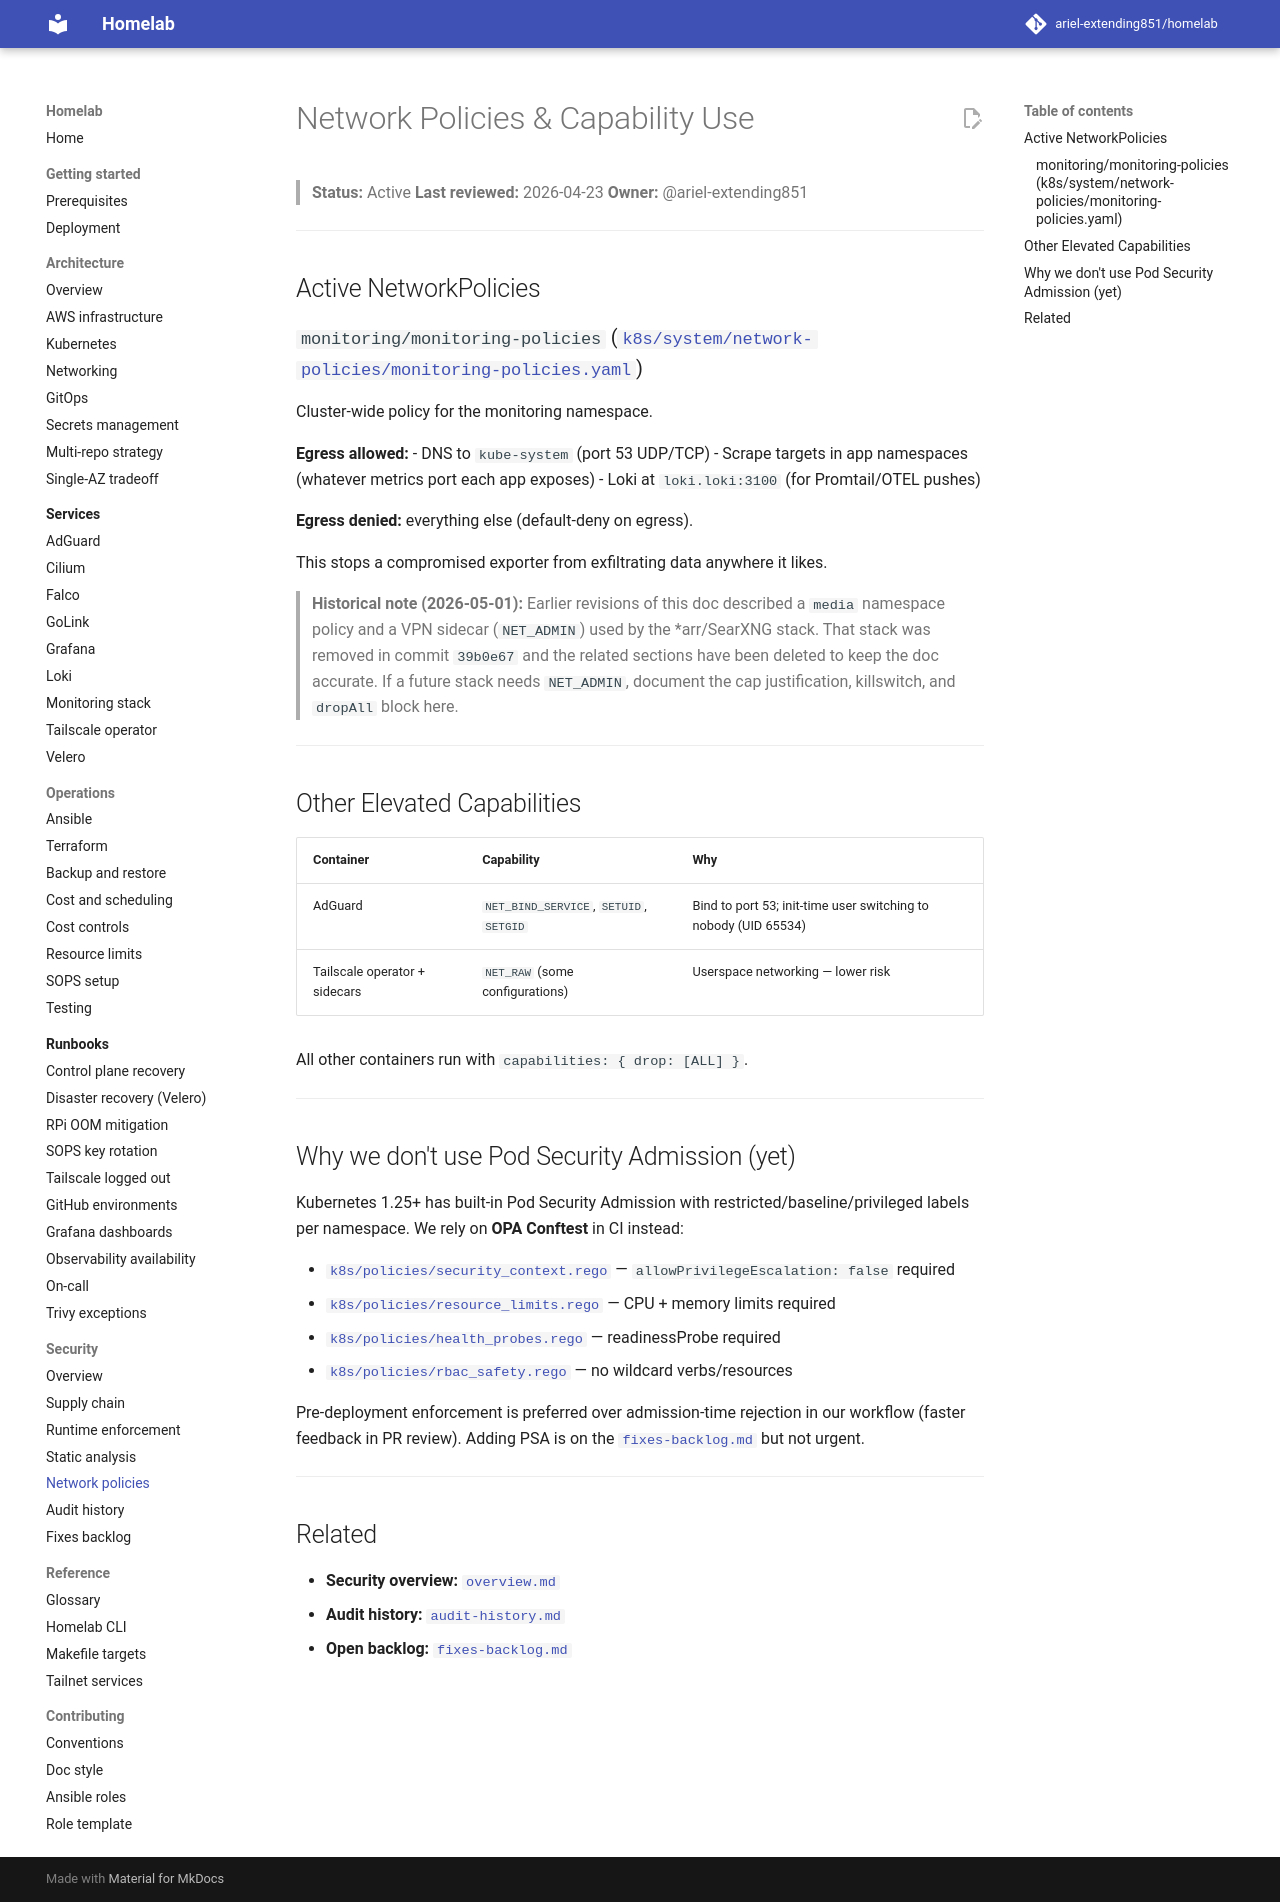

repository: ariel-extending851/homelab · page: security/network-policies/index.html · generator: mkdocs

# Network Policies & Capability Use

> **Status:** Active
> **Last reviewed:** 2026-04-23
> **Owner:** @ariel-extending851

---

## Active NetworkPolicies

### `monitoring/monitoring-policies` ([`k8s/system/network-policies/monitoring-policies.yaml`](../../k8s/system/network-policies/monitoring-policies.yaml))

Cluster-wide policy for the monitoring namespace.

**Egress allowed:**
- DNS to `kube-system` (port 53 UDP/TCP)
- Scrape targets in app namespaces (whatever metrics port each app exposes)
- Loki at `loki.loki:3100` (for Promtail/OTEL pushes)

**Egress denied:** everything else (default-deny on egress).

This stops a compromised exporter from exfiltrating data anywhere it likes.

> **Historical note (2026-05-01):** Earlier revisions of this doc described a `media` namespace policy and a VPN sidecar (`NET_ADMIN`) used by the *arr/SearXNG stack. That stack was removed in commit `39b0e67` and the related sections have been deleted to keep the doc accurate. If a future stack needs `NET_ADMIN`, document the cap justification, killswitch, and `dropAll` block here.

---

## Other Elevated Capabilities

| Container | Capability | Why |
|---|---|---|
| AdGuard | `NET_BIND_SERVICE`, `SETUID`, `SETGID` | Bind to port 53; init-time user switching to nobody (UID 65534) |
| Tailscale operator + sidecars | `NET_RAW` (some configurations) | Userspace networking — lower risk |

All other containers run with `capabilities: { drop: [ALL] }`.

---

## Why we don't use Pod Security Admission (yet)

Kubernetes 1.25+ has built-in Pod Security Admission with restricted/baseline/privileged labels per namespace. We rely on **OPA Conftest** in CI instead:

- [`k8s/policies/security_context.rego`](../../k8s/policies/security_context.rego) — `allowPrivilegeEscalation: false` required
- [`k8s/policies/resource_limits.rego`](../../k8s/policies/resource_limits.rego) — CPU + memory limits required
- [`k8s/policies/health_probes.rego`](../../k8s/policies/health_probes.rego) — readinessProbe required
- [`k8s/policies/rbac_safety.rego`](../../k8s/policies/rbac_safety.rego) — no wildcard verbs/resources

Pre-deployment enforcement is preferred over admission-time rejection in our workflow (faster feedback in PR review). Adding PSA is on the [`fixes-backlog.md`](fixes-backlog.md) but not urgent.

---

## Related

- **Security overview:** [`overview.md`](overview.md)
- **Audit history:** [`audit-history.md`](audit-history.md)
- **Open backlog:** [`fixes-backlog.md`](fixes-backlog.md)
